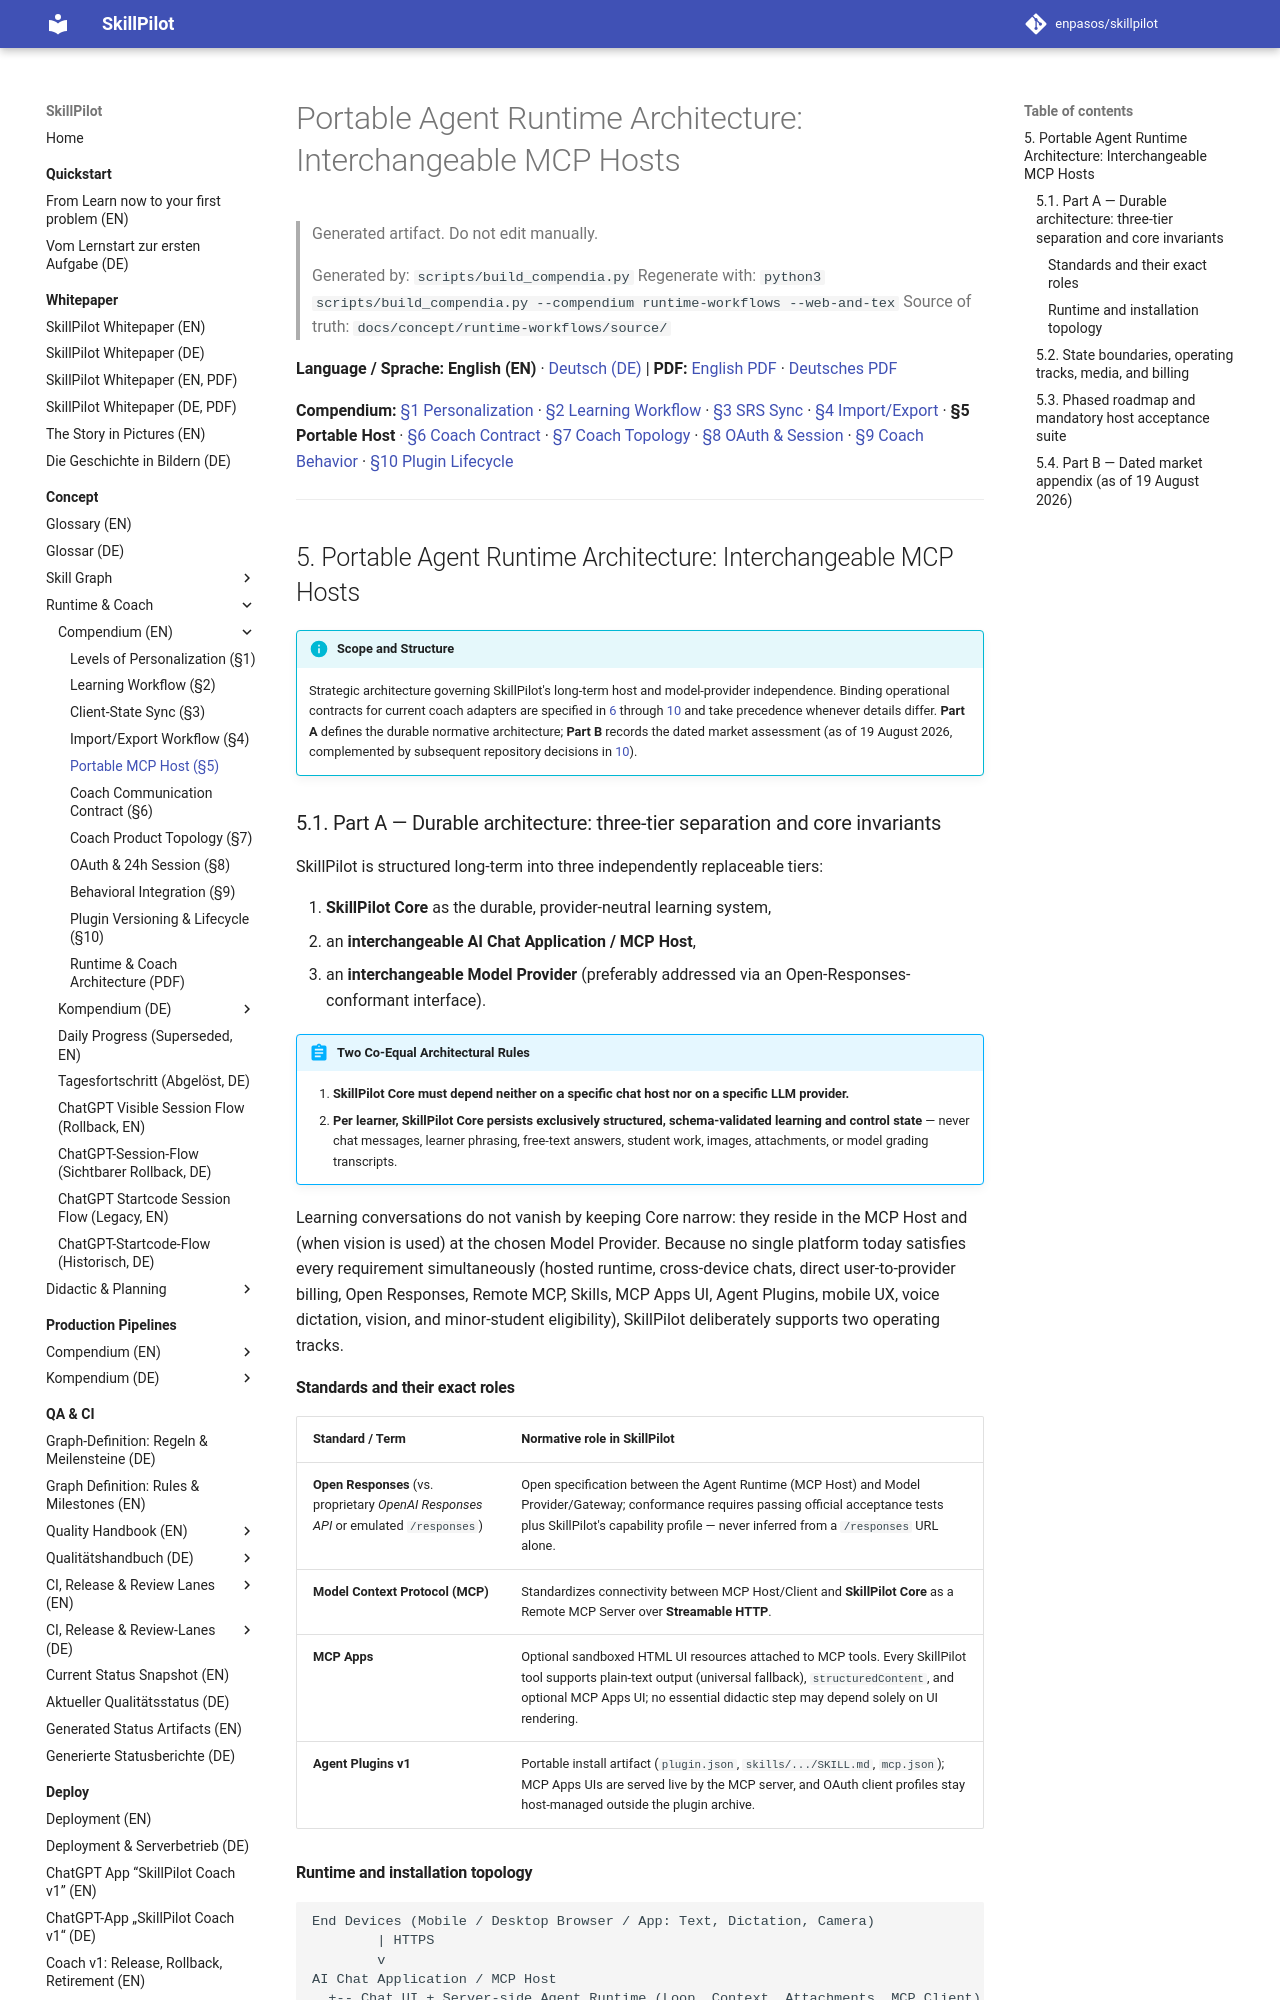

repository: enpasos/skillpilot · page: concept/portable-agent-runtime-architecture.en/index.html · generator: mkdocs

# Portable Agent Runtime Architecture: Interchangeable MCP Hosts

> Generated artifact. Do not edit manually.
>
> Generated by: `scripts/build_compendia.py`
> Regenerate with: `python3 scripts/build_compendia.py --compendium runtime-workflows --web-and-tex`
> Source of truth: `docs/concept/runtime-workflows/source/`

**Language / Sprache:** **English (EN)** · [Deutsch (DE)](portable-agent-runtime-architecture.md) | **PDF:** [English PDF](runtime-workflows/skillpilot-coach-and-runtime-architecture.en.pdf) · [Deutsches PDF](runtime-workflows/skillpilot-coach-and-runtime-architecture.de.pdf)

**Compendium:** [§1 Personalization](levels-of-personalization.md) · [§2 Learning Workflow](runtime-workflows/learning-workflow.md) · [§3 SRS Sync](runtime-workflows/client-state-sync.md) · [§4 Import/Export](runtime-workflows/import-export-workflow.md) · **§5 Portable Host** · [§6 Coach Contract](runtime-workflows/provider-neutral-coach-boundary.en.md) · [§7 Coach Topology](runtime-workflows/skillpilot-owned-coach-architecture.en.md) · [§8 OAuth & Session](runtime-workflows/openai-mcp-oauth-learner-session-architecture.en.md) · [§9 Coach Behavior](runtime-workflows/openai-mcp-coach-behavioral-integration.en.md) · [§10 Plugin Lifecycle](runtime-workflows/openai-plugin-versioning-and-lifecycle.en.md)

---
<a id="sec-portable-agent-runtime"></a>
## 5. Portable Agent Runtime Architecture: Interchangeable MCP Hosts

!!! info "Scope and Structure"
    Strategic architecture governing SkillPilot's long-term host and model-provider independence. Binding operational contracts for current coach adapters are specified in [6](runtime-workflows/provider-neutral-coach-boundary.en.md#sec-provider-neutral-coach-boundary) through [10](runtime-workflows/openai-plugin-versioning-and-lifecycle.en.md#sec-openai-plugin-versioning) and take precedence whenever details differ. **Part A** defines the durable normative architecture; **Part B** records the dated market assessment (as of 19 August 2026, complemented by subsequent repository decisions in [10](runtime-workflows/openai-plugin-versioning-and-lifecycle.en.md#sec-openai-plugin-versioning)).

<a id="teil-a-stabile-architektur"></a>
<a id="sec-portable-host-part-a"></a>
### 5.1. Part A — Durable architecture: three-tier separation and core invariants

SkillPilot is structured long-term into three independently replaceable tiers:

1. **SkillPilot Core** as the durable, provider-neutral learning system,
2. an **interchangeable AI Chat Application / MCP Host**,
3. an **interchangeable Model Provider** (preferably addressed via an Open-Responses-conformant interface).

!!! abstract "Two Co-Equal Architectural Rules"
    1. **SkillPilot Core must depend neither on a specific chat host nor on a specific LLM provider.**
    2. **Per learner, SkillPilot Core persists exclusively structured, schema-validated learning and control state** — never chat messages, learner phrasing, free-text answers, student work, images, attachments, or model grading transcripts.

Learning conversations do not vanish by keeping Core narrow: they reside in the MCP Host and (when vision is used) at the chosen Model Provider. Because no single platform today satisfies every requirement simultaneously (hosted runtime, cross-device chats, direct user-to-provider billing, Open Responses, Remote MCP, Skills, MCP Apps UI, Agent Plugins, mobile UX, voice dictation, vision, and minor-student eligibility), SkillPilot deliberately supports two operating tracks.

#### Standards and their exact roles

| Standard / Term | Normative role in SkillPilot |
| --- | --- |
| **Open Responses** (vs. proprietary *OpenAI Responses API* or emulated `/responses`) | Open specification between the Agent Runtime (MCP Host) and Model Provider/Gateway; conformance requires passing official acceptance tests plus SkillPilot's capability profile — never inferred from a `/responses` URL alone. |
| **Model Context Protocol (MCP)** | Standardizes connectivity between MCP Host/Client and **SkillPilot Core** as a Remote MCP Server over **Streamable HTTP**. |
| **MCP Apps** | Optional sandboxed HTML UI resources attached to MCP tools. Every SkillPilot tool supports plain-text output (universal fallback), `structuredContent`, and optional MCP Apps UI; no essential didactic step may depend solely on UI rendering. |
| **Agent Plugins v1** | Portable install artifact (`plugin.json`, `skills/.../SKILL.md`, `mcp.json`); MCP Apps UIs are served live by the MCP server, and OAuth client profiles stay host-managed outside the plugin archive. |
